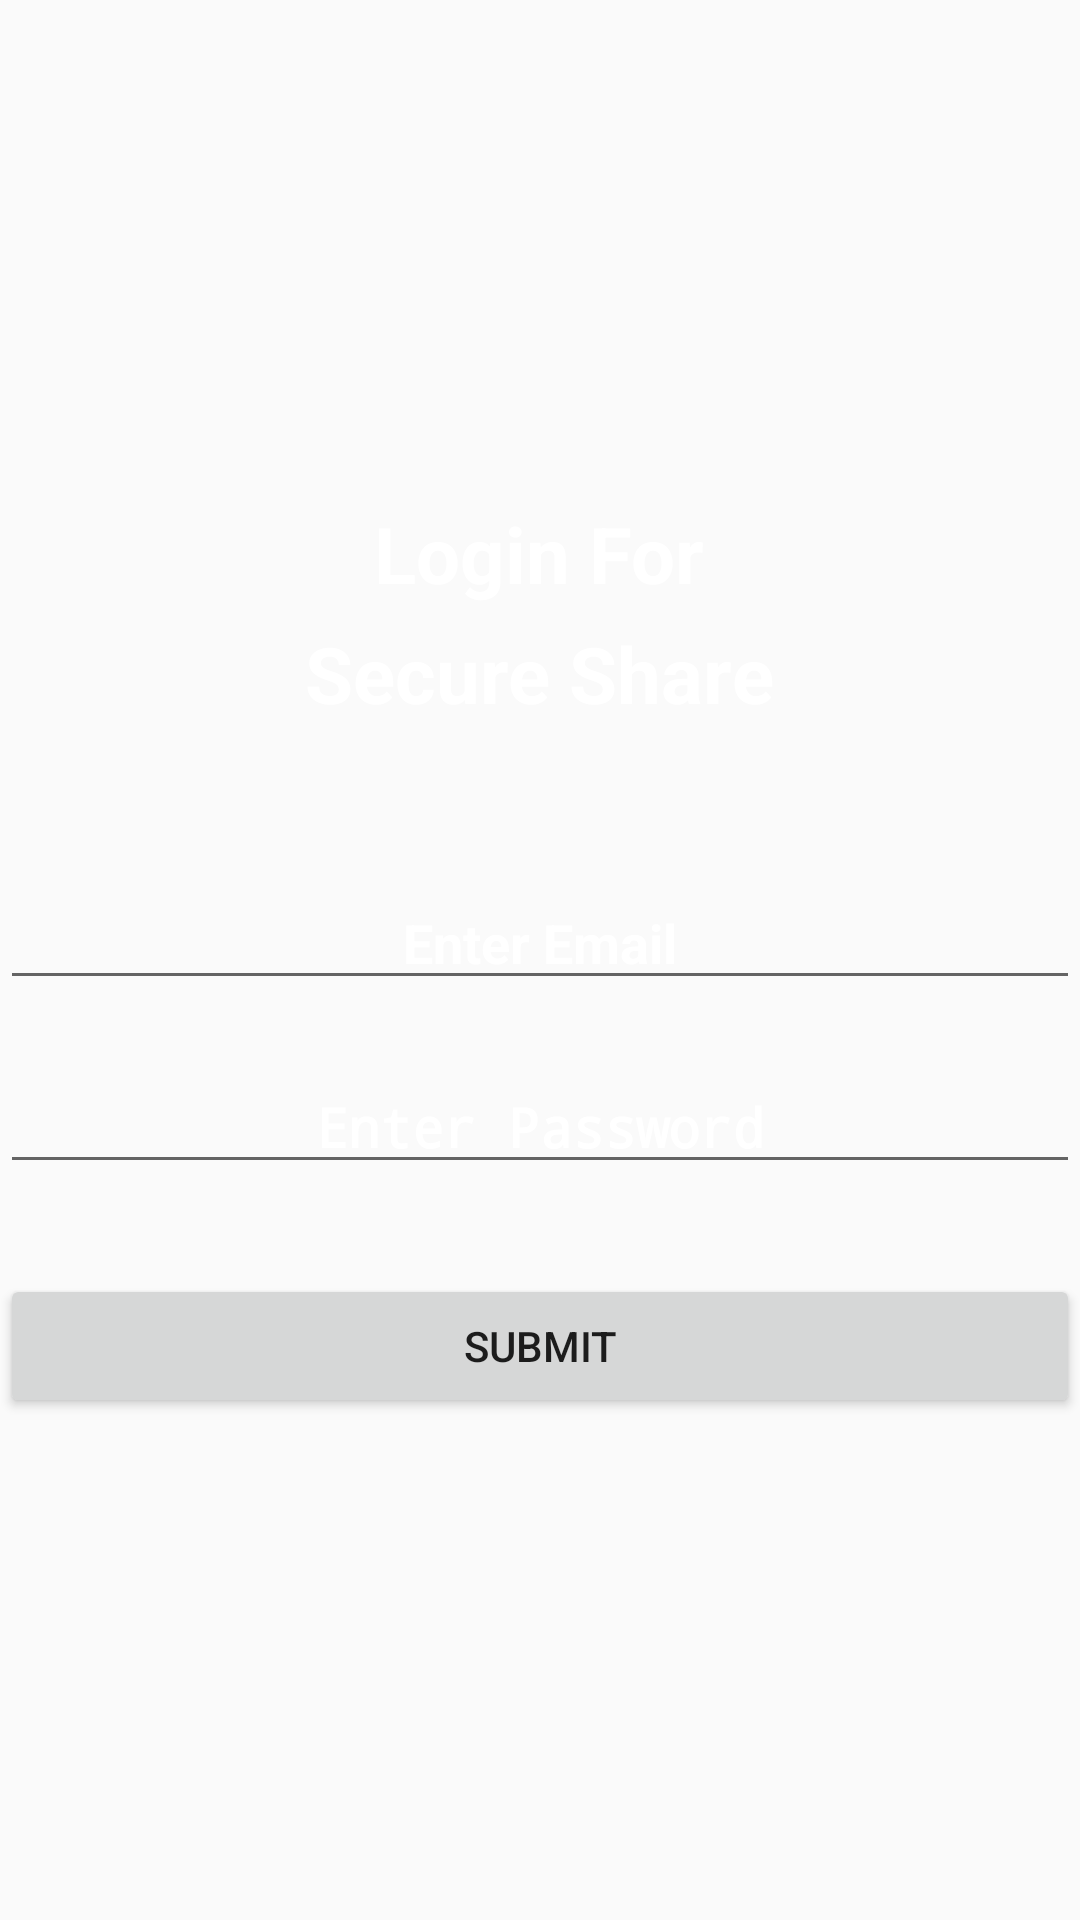

The Android layout XML behind this screen, and the referenced resources:
<!-- AndroidManifest.xml: activity theme Theme.Secure_Share -->
<!-- res/layout/login.xml -->
<?xml version="1.0" encoding="utf-8"?>
<LinearLayout xmlns:android="http://schemas.android.com/apk/res/android"
    android:layout_width="match_parent"
    android:layout_height="match_parent"
    android:background="@drawable/login"
    android:gravity="center"
    android:orientation="vertical">

    <TextView
        android:id="@+id/textView2"
        android:layout_width="wrap_content"
        android:layout_height="wrap_content"
        android:text="Login For"
        android:textColor="@color/white"
        android:textSize="26sp"
        android:textStyle="bold" />

    <TextView
        android:id="@+id/textView3"
        android:layout_width="wrap_content"
        android:layout_height="wrap_content"
        android:text="Secure Share"
        android:textColor="@color/white"
        android:textSize="26sp"
        android:textStyle="bold"
        android:layout_marginTop="5dp" />

    <EditText
        android:id="@+id/editTextTextEmailAddress"
        android:layout_width="match_parent"
        android:layout_height="wrap_content"
        android:layout_marginTop="50dp"
        android:gravity="center"
        android:hint="Enter Email"
        android:inputType="textEmailAddress"
        android:textColor="@color/white"
        android:textColorHint="@color/white"
        android:textStyle="bold" />

    <EditText
        android:id="@+id/editTextTextPassword"
        android:layout_width="match_parent"
        android:layout_height="wrap_content"
        android:layout_marginTop="20dp"
        android:hint="Enter Password"
        android:textColorHint="@color/white"
        android:textColor="@color/white"
        android:gravity="center"
        android:textStyle="bold"
        android:inputType="textPassword" />

    <Button
        android:id="@+id/button"
        android:layout_width="match_parent"
        android:layout_height="wrap_content"
        android:layout_marginTop="30dp"
        android:text="Submit" />

</LinearLayout>
<!-- resources referenced by this layout -->
<resources>
  <color name="white">#FFFFFFFF</color>
  <style name="Theme.Secure_Share" parent="Theme.AppCompat.Light.NoActionBar" />
</resources>
